The GitHub repository singuyen0312e9/MangoLeaf contains a labelled image folder "dataset_scientific_split" with 9 categories: anthracnose, bacterial canker, bacterial spot, cutting weevil, die back, gall midge, healthy, powdery mildew, sooty mould. Examples follow, each with its label.

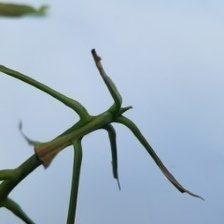
Label: cutting weevil

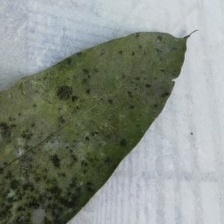
Label: sooty mould

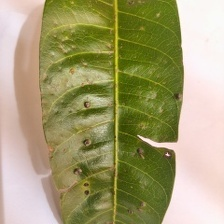
Label: gall midge

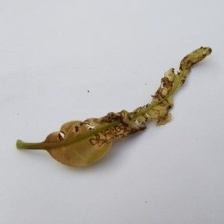
Label: anthracnose

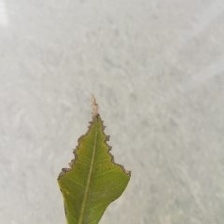
Label: bacterial canker

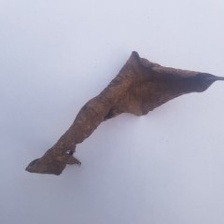
Label: die back
